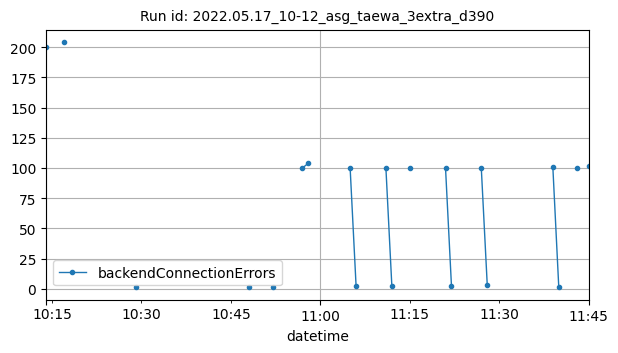

Data behind this chart, as committed beside it:
datetime, backendConnectionErrors
2022-05-17T10:14:00Z, 200
2022-05-17T10:17:00Z, 204
2022-05-17T10:29:00Z, 1
2022-05-17T10:48:00Z, 1
2022-05-17T10:52:00Z, 1
2022-05-17T10:57:00Z, 100
2022-05-17T10:58:00Z, 104
2022-05-17T11:05:00Z, 100
2022-05-17T11:06:00Z, 2
2022-05-17T11:11:00Z, 100
2022-05-17T11:12:00Z, 2
2022-05-17T11:15:00Z, 100
2022-05-17T11:21:00Z, 100
2022-05-17T11:22:00Z, 2
2022-05-17T11:27:00Z, 100
2022-05-17T11:28:00Z, 3
2022-05-17T11:39:00Z, 101
2022-05-17T11:40:00Z, 1
2022-05-17T11:43:00Z, 100
2022-05-17T11:45:00Z, 102
